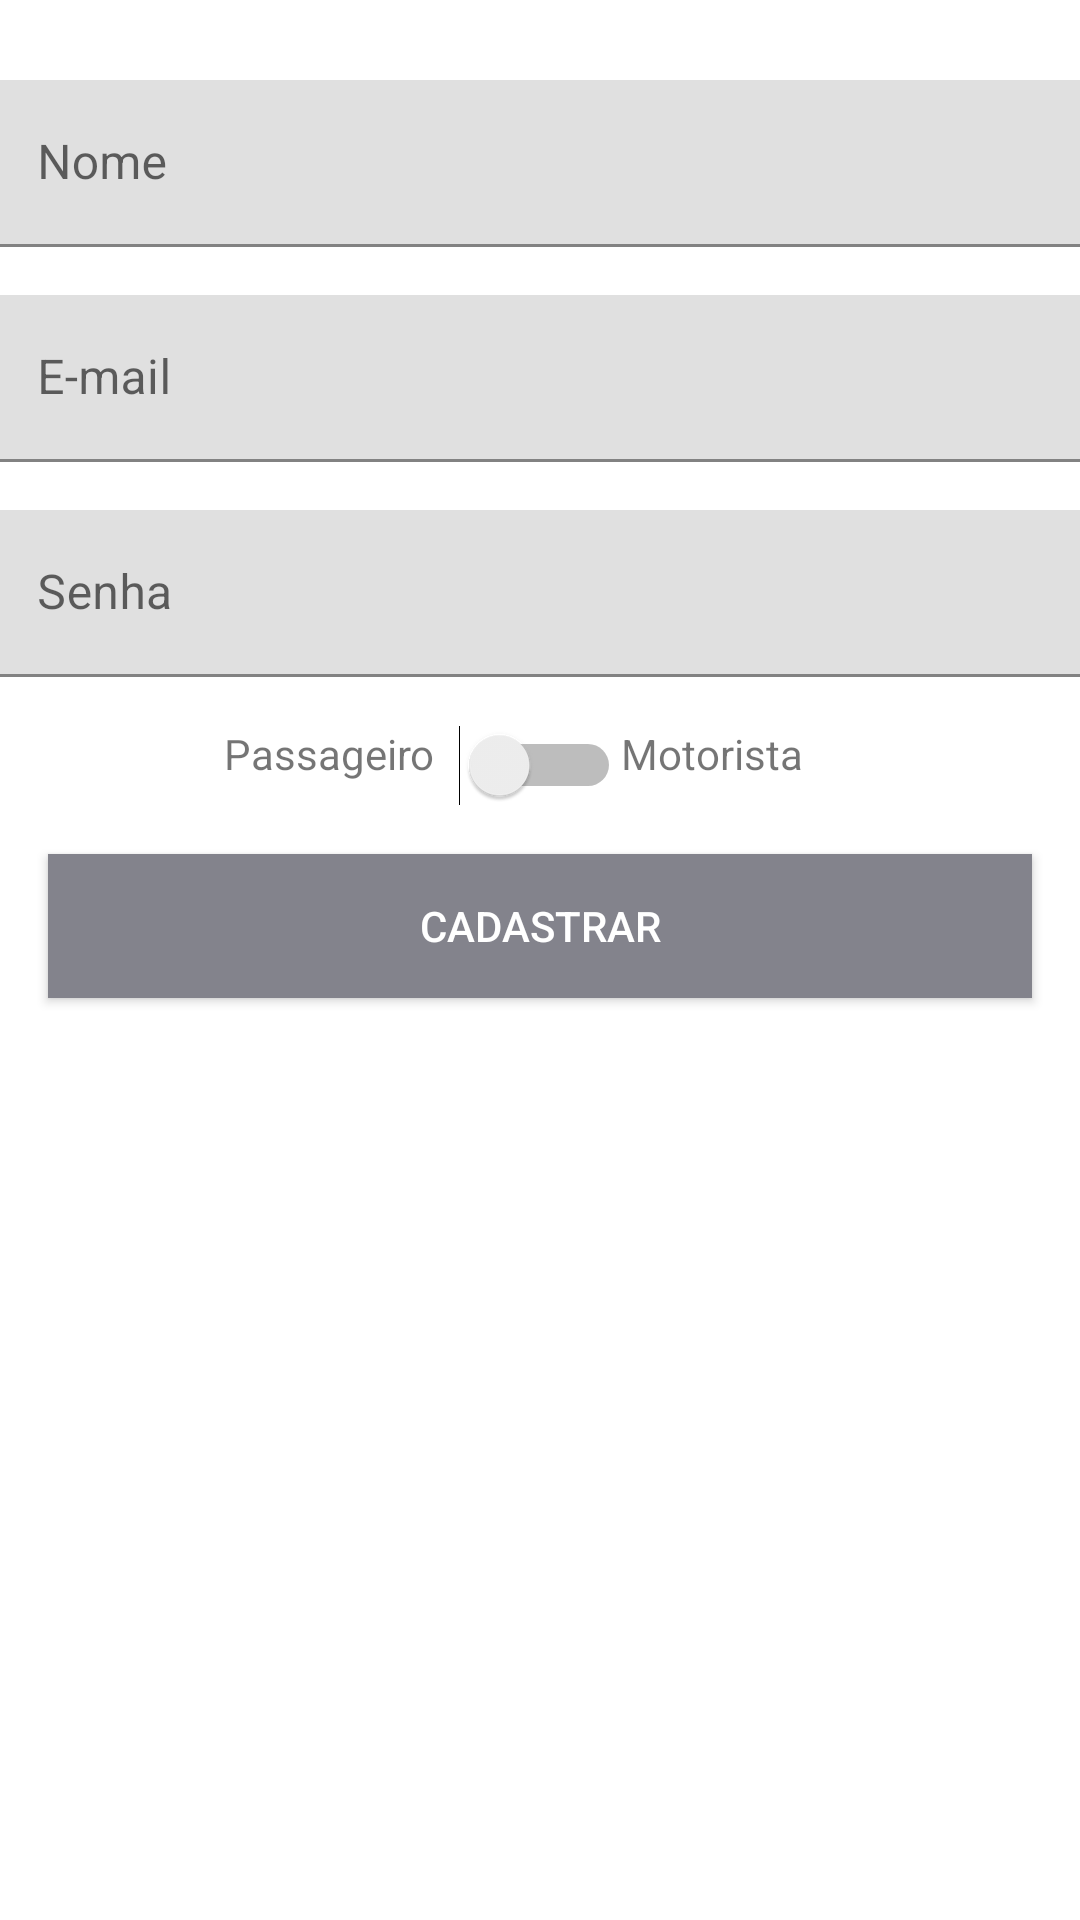

Produce the Android XML layout that renders to this screen, including the resource entries it uses.
<!-- AndroidManifest.xml: application theme Theme.Uber -->
<!-- res/layout/activity_cadastro.xml -->
<?xml version="1.0" encoding="utf-8"?>
<androidx.constraintlayout.widget.ConstraintLayout xmlns:android="http://schemas.android.com/apk/res/android"
    xmlns:app="http://schemas.android.com/apk/res-auto"
    xmlns:tools="http://schemas.android.com/tools"
    android:layout_width="match_parent"
    android:layout_height="match_parent"
    tools:context=".activity.CadastroActivity">

    <com.google.android.material.textfield.TextInputLayout
        android:id="@+id/textInputLayout"
        android:layout_width="@dimen/layout_width_til"
        android:layout_height="wrap_content"
        android:layout_marginStart="@dimen/marginStart_til2"
        android:layout_marginEnd="@dimen/marginEnd_til2"
        android:layout_marginBottom="@dimen/marginBottom_til2"
        app:layout_constraintBottom_toTopOf="@+id/textInputLayout2"
        app:layout_constraintEnd_toEndOf="parent"
        app:layout_constraintStart_toStartOf="parent"
        app:layout_constraintTop_toTopOf="parent"
        app:layout_constraintVertical_bias="0.07999998"
        app:layout_constraintVertical_chainStyle="packed">

        <com.google.android.material.textfield.TextInputEditText
            android:id="@+id/editCadastroNome"
            android:layout_width="match_parent"
            android:layout_height="wrap_content"
            android:hint="@string/hint3"
            android:inputType="text" />
    </com.google.android.material.textfield.TextInputLayout>

    <com.google.android.material.textfield.TextInputLayout
        android:id="@+id/textInputLayout2"
        android:layout_width="@dimen/layout_width_til"
        android:layout_height="wrap_content"
        android:layout_marginStart="@dimen/marginStart_til2"
        android:layout_marginEnd="@dimen/marginEnd_til2"
        android:layout_marginBottom="@dimen/marginBottom_til"
        app:layout_constraintBottom_toTopOf="@+id/textInputLayout3"
        app:layout_constraintEnd_toEndOf="parent"
        app:layout_constraintStart_toStartOf="parent"
        app:layout_constraintTop_toBottomOf="@id/textInputLayout">

        <com.google.android.material.textfield.TextInputEditText
            android:id="@+id/editCadastroEmail"
            android:layout_width="match_parent"
            android:layout_height="wrap_content"
            android:hint="@string/hint1"
            android:inputType="textEmailAddress"/>
    </com.google.android.material.textfield.TextInputLayout>

    <com.google.android.material.textfield.TextInputLayout
        android:id="@+id/textInputLayout3"
        android:layout_width="@dimen/layout_width_til"
        android:layout_height="wrap_content"
        android:layout_marginStart="@dimen/marginStart_til2"
        android:layout_marginEnd="@dimen/marginEnd_til2"
        android:layout_marginBottom="@dimen/marginBottom_til"
        app:layout_constraintBottom_toTopOf="@+id/switchTipoUsuario"
        app:layout_constraintEnd_toEndOf="parent"
        app:layout_constraintStart_toStartOf="parent"
        app:layout_constraintTop_toBottomOf="@+id/textInputLayout2">

        <com.google.android.material.textfield.TextInputEditText
            android:id="@+id/editCadastroSenha"
            android:layout_width="match_parent"
            android:layout_height="wrap_content"
            android:hint="@string/hint2"
            android:inputType="textPassword" />
    </com.google.android.material.textfield.TextInputLayout>

    <TextView
        android:id="@+id/textView"
        android:layout_width="wrap_content"
        android:layout_height="wrap_content"
        android:layout_marginBottom="@dimen/marginBottom_tv"
        android:layout_marginEnd="@dimen/marginEnd_tv"
        android:text="@string/tv1"
        app:layout_constraintBottom_toBottomOf="@+id/switchTipoUsuario"
        app:layout_constraintEnd_toStartOf="@+id/switchTipoUsuario"
        app:layout_constraintTop_toTopOf="@+id/switchTipoUsuario" />

    <TextView
        android:id="@+id/textView2"
        android:layout_width="wrap_content"
        android:layout_height="wrap_content"
        android:layout_marginBottom="@dimen/marginBottom_tv"
        android:layout_marginEnd="@dimen/marginEnd_tv"
        android:text="@string/tv2"
        app:layout_constraintBottom_toBottomOf="@+id/switchTipoUsuario"
        app:layout_constraintStart_toEndOf="@+id/switchTipoUsuario"
        app:layout_constraintTop_toTopOf="@+id/switchTipoUsuario" />

    <Switch
        android:id="@+id/switchTipoUsuario"
        android:layout_width="wrap_content"
        android:layout_height="wrap_content"
        android:layout_marginStart="@dimen/marginStart_swt"
        android:layout_marginEnd="@dimen/marginEnd_swt"
        android:splitTrack="false"
        app:layout_constraintBottom_toTopOf="@+id/btnCadastro"
        app:layout_constraintEnd_toEndOf="parent"
        app:layout_constraintStart_toStartOf="parent"
        app:layout_constraintTop_toBottomOf="@+id/textInputLayout3" />

    <Button
        android:id="@+id/btnCadastro"
        android:layout_width="@dimen/layout_width_btnEntrar"
        android:layout_height="wrap_content"
        android:layout_marginStart="@dimen/marginStart_btnEntrar"
        android:layout_marginTop="@dimen/marginTop_btn"
        android:layout_marginEnd="@dimen/marginEnd_btnEntrar"
        android:background="@color/btnCadastro"
        android:onClick="validarCadastroUsuario"
        android:text="@string/btnCadastro"
        android:textColor="@android:color/white"
        app:layout_constraintBottom_toBottomOf="parent"
        app:layout_constraintEnd_toEndOf="parent"
        app:layout_constraintStart_toStartOf="parent"
        app:layout_constraintTop_toBottomOf="@+id/switchTipoUsuario" />

</androidx.constraintlayout.widget.ConstraintLayout>
<!-- resources referenced by this layout -->
<resources>
  <color name="btnCadastro">#83838c</color>
  <dimen name="layout_width_btnEntrar">0dp</dimen>
  <dimen name="layout_width_til">368dp</dimen>
  <dimen name="marginBottom_til">16dp</dimen>
  <dimen name="marginBottom_til2">16dp</dimen>
  <dimen name="marginBottom_tv">8dp</dimen>
  <dimen name="marginEnd_btnEntrar">16dp</dimen>
  <dimen name="marginEnd_swt">8dp</dimen>
  <dimen name="marginEnd_til2">16dp</dimen>
  <dimen name="marginEnd_tv">8dp</dimen>
  <dimen name="marginStart_btnEntrar">16dp</dimen>
  <dimen name="marginStart_swt">8dp</dimen>
  <dimen name="marginStart_til2">16dp</dimen>
  <dimen name="marginTop_btn">16dp</dimen>
  <string name="btnCadastro">Cadastrar</string>
  <string name="hint1">E-mail</string>
  <string name="hint2">Senha</string>
  <string name="hint3">Nome</string>
  <string name="tv1">Passageiro</string>
  <string name="tv2">Motorista</string>
  <style name="Theme.Uber" parent="Theme.MaterialComponents.DayNight.DarkActionBar">
          
          <item name="colorPrimary">@color/purple_500</item>
          <item name="colorPrimaryVariant">@color/purple_700</item>
          <item name="colorOnPrimary">@color/white</item>
          
          <item name="colorSecondary">@color/teal_200</item>
          <item name="colorSecondaryVariant">@color/teal_700</item>
          <item name="colorOnSecondary">@color/black</item>
          
          <item name="android:statusBarColor" tools:targetApi="l">?attr/colorPrimaryVariant</item>
          
      </style>
  <!-- not gathered from this repository: default colours our renderer supplied (Android Studio template values) -->
  <color name="purple_500">#FF6200EE</color>
  <color name="purple_700">#FF3700B3</color>
  <color name="teal_200">#FF03DAC5</color>
  <color name="teal_700">#FF018786</color>
  <color name="black">#FF000000</color>
  <color name="white">#FFFFFFFF</color>
</resources>
